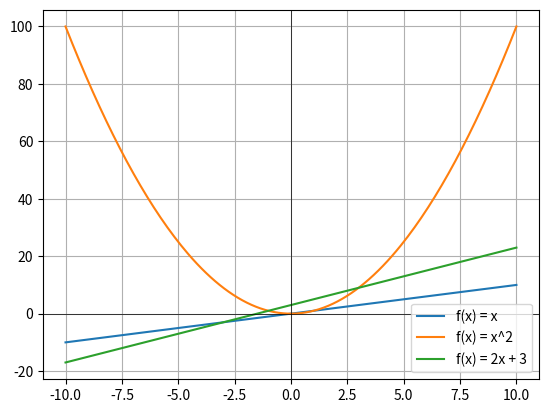

Reproduce this figure in Python.
import matplotlib.pyplot as plt
import numpy as np

# 함수 정의
def f1(x):
    return x

def f2(x):
    return x**2

def f3(x):
    return 2*x + 3

# x 값 준비 (-10 ~ 10 범위에서 200개)
x = np.linspace(-10, 10, 200)

# 각 함수 값 계산
y1 = [f1(val) for val in x]
y2 = [f2(val) for val in x]
y3 = [f3(val) for val in x]

# 그래프 그리기
plt.plot(x, y1, label="f(x) = x")
plt.plot(x, y2, label="f(x) = x^2")
plt.plot(x, y3, label="f(x) = 2x + 3")

plt.axhline(0, color='black', linewidth=0.5)  # x축
plt.axvline(0, color='black', linewidth=0.5)  # y축
plt.legend()
plt.grid(True)
plt.show()